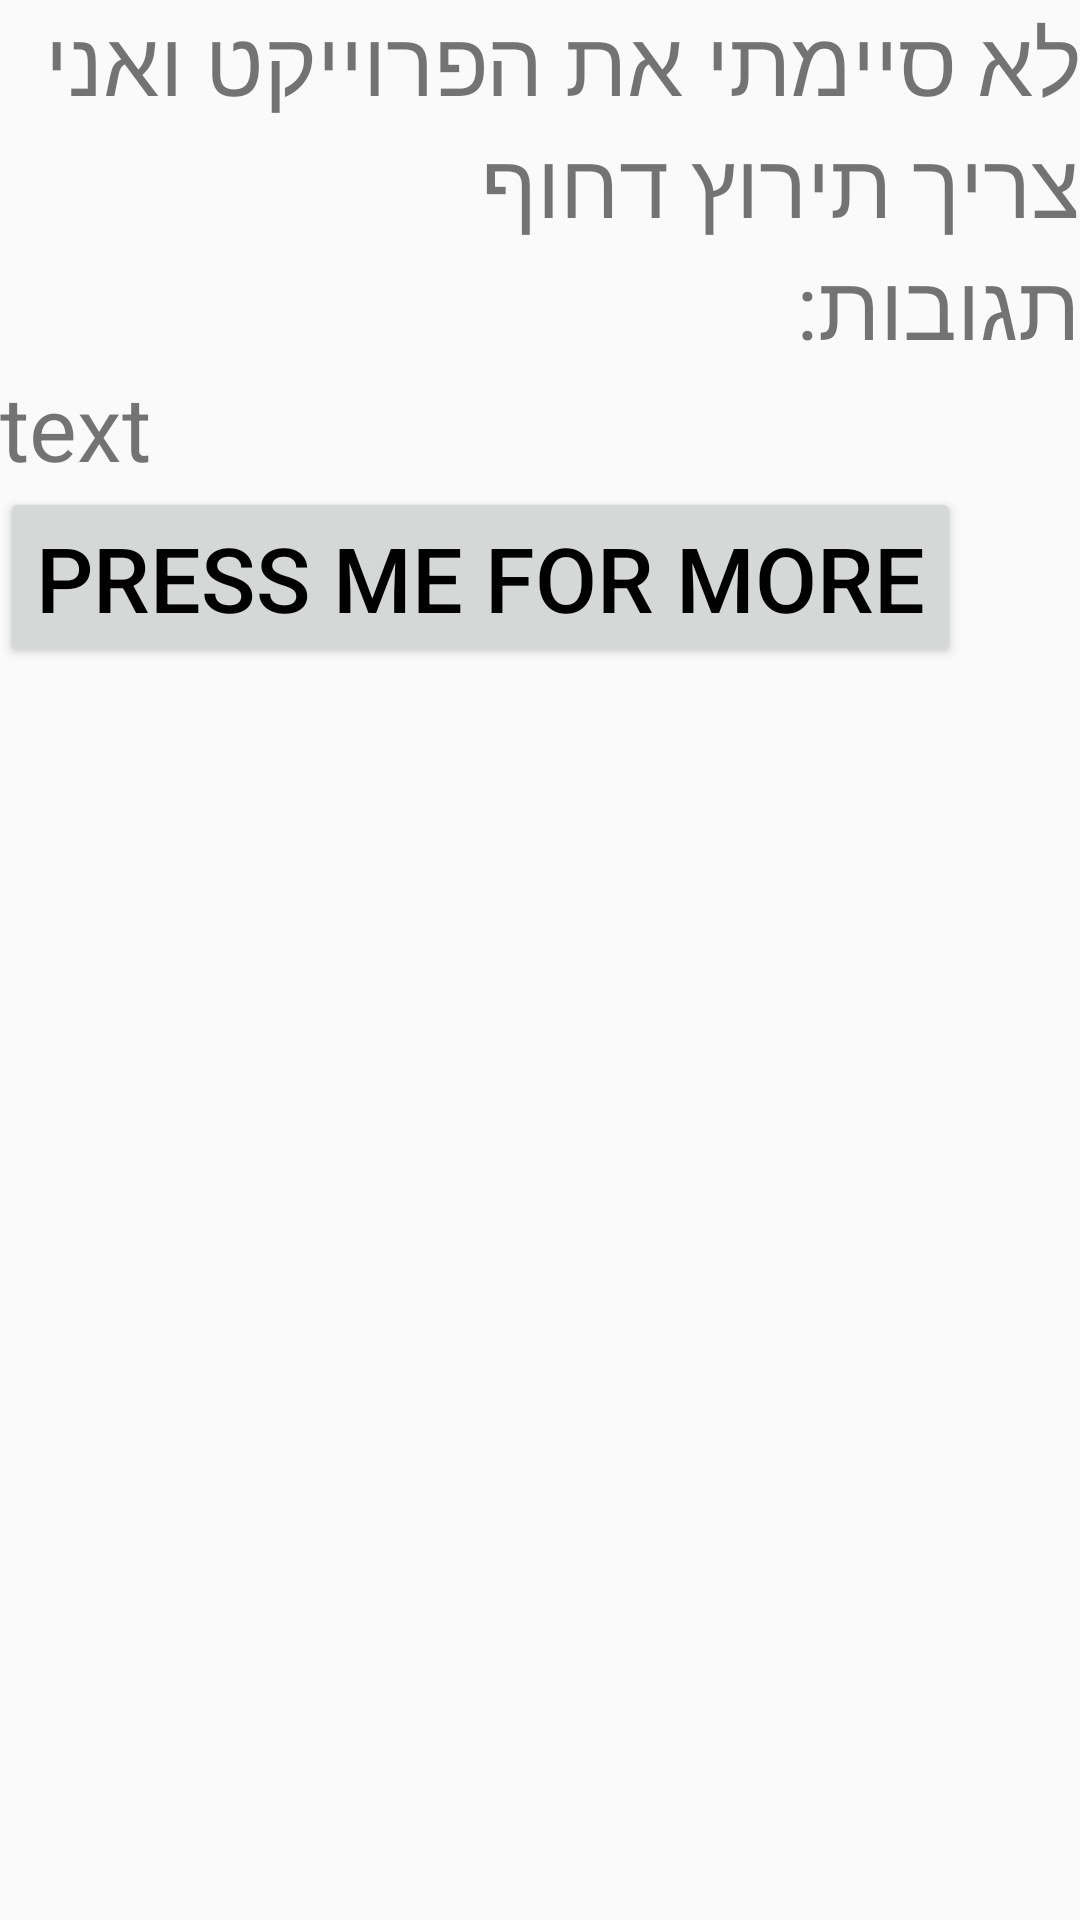

The Android layout XML behind this screen, and the referenced resources:
<!-- AndroidManifest.xml: application theme AppTheme -->
<!-- res/layout/activity_easter_egg.xml -->
<?xml version="1.0" encoding="utf-8"?>
<LinearLayout xmlns:android="http://schemas.android.com/apk/res/android"
    xmlns:app="http://schemas.android.com/apk/res-auto"
    xmlns:tools="http://schemas.android.com/tools"
    android:layout_width="match_parent"
    android:layout_height="match_parent"
    tools:context=".EasterEggActivity"
    android:orientation="vertical">

    <TextView
        android:id="@+id/therequest"
        android:layout_width="match_parent"
        android:layout_height="wrap_content"
        android:textSize="30dp"
        android:text="לא סיימתי את הפרוייקט ואני צריך תירוץ דחוף"
        />
    <TextView
        android:layout_width="match_parent"
        android:layout_height="wrap_content"
        android:textSize="30dp"
        android:text="תגובות:"
        android:id="@+id/comms"
        />
    <TextView
        android:layout_width="wrap_content"
        android:layout_height="wrap_content"
        android:id="@+id/txt"
        android:text="text"
        android:textSize="30dp"/>
    <Button
        android:layout_width="wrap_content"
        android:layout_height="wrap_content"
        android:text="Press me for more"
        android:textSize="30dp"
        android:id="@+id/btn"
        />
</LinearLayout>
<!-- resources referenced by this layout -->
<resources>
  <style name="AppTheme" parent="Theme.AppCompat.Light">
          <item name="colorPrimary">@color/colorPrimary</item>
          <item name="colorPrimaryDark">@color/colorPrimaryDark</item>
          <item name="colorAccent">@color/colorAccent</item>
          <item name="android:textColorPrimary">@color/textColorPrimary</item>
          <item name="android:textColorSecondary">@color/textColorSecondary</item>
          <item name="android:textColorPrimaryInverse">@color/textColorPrimaryInverse</item>
          <item name="android:textColorSecondaryInverse">@color/textColorSecondaryInverse</item>
          
          ...
      </style>
  <color name="colorPrimary">#0046FF</color>
  <color name="colorPrimaryDark">#0045F5</color>
  <color name="colorAccent">#FF5252</color>
  <color name="textColorPrimary">#000000</color>
  <color name="textColorSecondary">#9E9E9E</color>
  <color name="textColorPrimaryInverse">#DEFFFFFF</color>
  <color name="textColorSecondaryInverse">#9E9E9E</color>
</resources>
